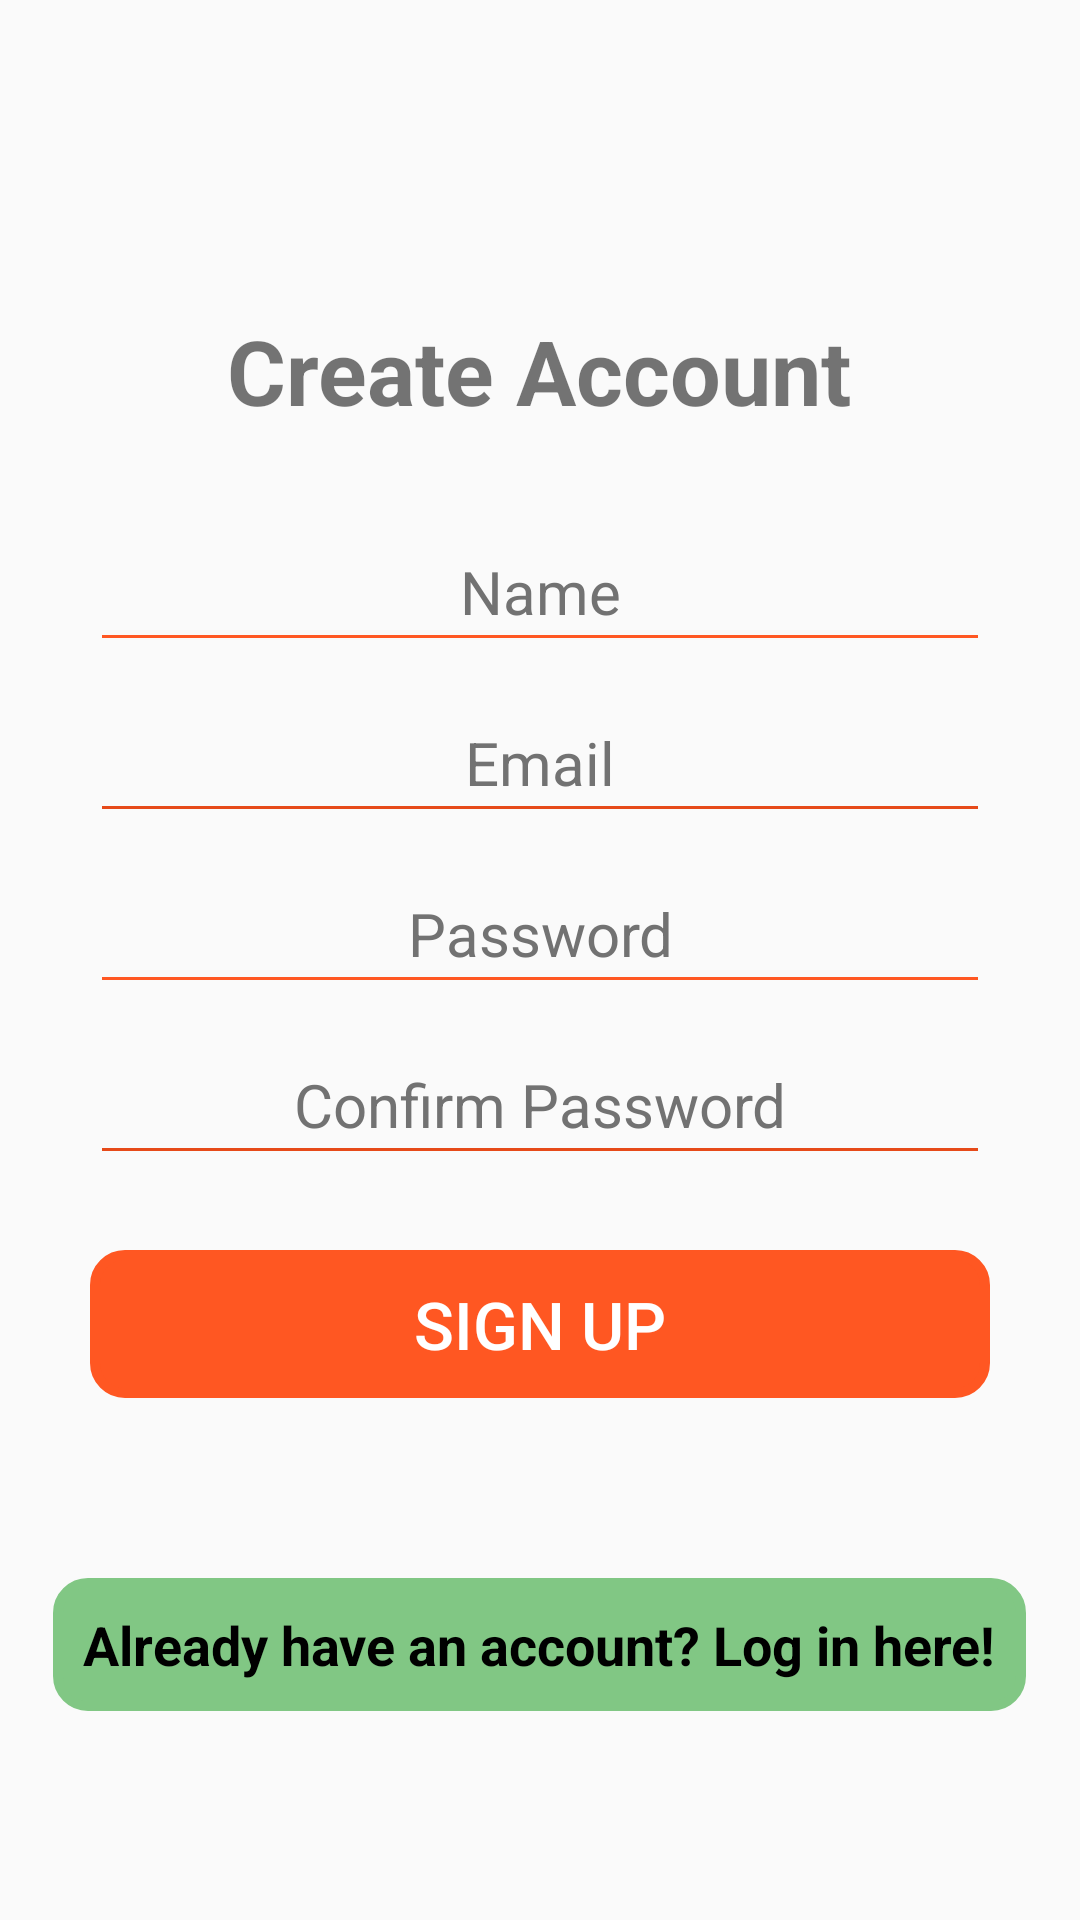

Produce the Android XML layout that renders to this screen, including the resource entries it uses.
<!-- AndroidManifest.xml: application theme AppTheme -->
<!-- res/layout/activity_create_account.xml -->
<?xml version="1.0" encoding="utf-8"?>
<RelativeLayout
    xmlns:android="http://schemas.android.com/apk/res/android"
    xmlns:tools="http://schemas.android.com/tools"
    android:layout_width="match_parent"
    android:layout_height="match_parent"
    tools:context="com.epicodus.CritterSavior.ui.CreateAccountActivity"
    android:background="@color/colorBackground">

    <TextView
        android:layout_width="wrap_content"
        android:layout_height="wrap_content"
        android:text="Create Account"
        android:textSize="30dp"
        android:textStyle="bold"
        android:layout_above="@+id/linearLayout"
        android:layout_centerHorizontal="true" />

    <LinearLayout
        android:orientation="vertical"
        android:layout_width="match_parent"
        android:layout_height="wrap_content"
        android:padding="30dp"
        android:layout_centerVertical="true"
        android:layout_centerHorizontal="true"
        android:id="@+id/linearLayout">

        <EditText
            android:id="@+id/nameEditText"
            android:layout_width="match_parent"
            android:layout_height="wrap_content"
            android:hint="Name"
            android:nextFocusDown="@+id/passwordEditText"
            android:padding="10dp"
            android:layout_marginBottom="10dp"
            android:textColor="@android:color/black"
            android:textColorHint="@color/colorSecondaryText"
            android:textSize="20sp"
            android:textAlignment="center"
            android:backgroundTint="@color/colorPrimary" />

        <EditText
            android:id="@+id/emailEditText"
            android:layout_width="match_parent"
            android:layout_height="wrap_content"
            android:hint="Email"
            android:inputType="textEmailAddress"
            android:nextFocusDown="@+id/passwordEditText"
            android:padding="10dp"
            android:layout_marginBottom="10dp"
            android:textColor="@android:color/black"
            android:textColorHint="@color/colorSecondaryText"
            android:textSize="20sp"
            android:textAlignment="center"
            android:backgroundTint="@color/colorPrimaryDark" />

        <EditText
            android:id="@+id/passwordEditText"
            android:layout_width="match_parent"
            android:layout_height="wrap_content"
            android:hint="Password"
            android:inputType="textPassword"
            android:nextFocusDown="@+id/confirmPasswordEditText"
            android:padding="10dp"
            android:layout_marginBottom="10dp"
            android:textColor="@android:color/black"
            android:textColorHint="@color/colorSecondaryText"
            android:textSize="20sp"
            android:textAlignment="center"
            android:backgroundTint="@color/colorPrimary" />

        <EditText
            android:id="@+id/confirmPasswordEditText"
            android:layout_width="match_parent"
            android:layout_height="wrap_content"
            android:hint="Confirm Password"
            android:inputType="textPassword"
            android:nextFocusDown="@+id/passwordEditText"
            android:padding="10dp"
            android:layout_marginBottom="10dp"
            android:textColor="@android:color/black"
            android:textColorHint="@color/colorSecondaryText"
            android:textSize="20sp"
            android:textAlignment="center"
            android:backgroundTint="@color/colorPrimaryDark" />


        <Button
            android:id="@+id/createUserButton"
            android:layout_width="match_parent"
            android:layout_height="wrap_content"
            android:padding="10dp"
            android:text="Sign Up"
            android:background="@drawable/round_button"
            android:backgroundTint="@color/colorPrimary"
            android:layout_marginTop="15dp"
            android:textSize="22dp"
            android:textColor="@color/colorTextIcons" />

    </LinearLayout>

    <TextView
        android:layout_width="wrap_content"
        android:layout_height="wrap_content"
        android:textStyle="bold"
        android:textSize="18sp"
        android:text="Already have an account? Log in here!"
        android:id="@+id/loginTextView"
        android:layout_gravity="center_horizontal"
        android:background="@drawable/round_button"
        android:backgroundTint="@color/colorAccent2"
        android:padding="10dp"
        android:textColor="#000000"
        android:layout_below="@+id/linearLayout"
        android:layout_centerHorizontal="true"
        android:layout_marginTop="30dp" />

</RelativeLayout>
<!-- resources referenced by this layout -->
<resources>
  <color name="colorAccent2">#81C784</color>
  <color name="colorPrimary">#ff5722</color>
  <color name="colorPrimaryDark">#e64a19</color>
  <color name="colorSecondaryText">#727272</color>
  <color name="colorTextIcons">#ffffff</color>
  <!-- drawable round_button (drawable) -->
  <?xml version="1.0" encoding="utf-8"?>
  <shape xmlns:android="http://schemas.android.com/apk/res/android"
      android:shape="rectangle">
      <corners android:radius="10dp" />
      <stroke android:width="10px" android:color="#000000" />
  </shape>
  <style name="AppTheme" parent="Theme.AppCompat.Light.DarkActionBar">
          <item name="colorPrimary">@color/colorPrimary</item>
          <item name="colorPrimaryDark">@color/colorPrimaryDark</item>
          <item name="colorAccent">@color/colorAccent</item>
      </style>
  <color name="colorAccent">#4DD0E1</color>
</resources>
